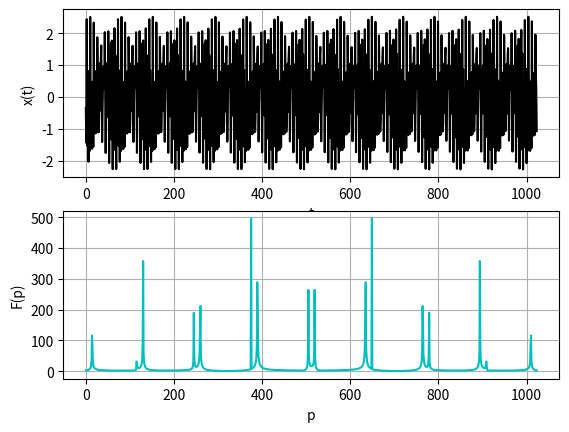

This figure's Python source:
import numpy as np
import matplotlib.pyplot as plt
import random
import time


class Harmonic:
    def __init__(self, frequency, ticks):
        self.amplitude = random.uniform(0.0, 1.0)
        self.phase = random.uniform(0.0, 2*np.pi)
        current_xs = [0 for _ in range(ticks)]
        current_xs = [self.amplitude*np.sin(frequency*t+self.phase) for t in range(ticks)]
        self.xs = current_xs


class Signal:
    def __init__(self, harmonic_amount, ticks, step):
        current_sum = [0 for _ in range(ticks)]
        start = time.time()
        for i in range(1, harmonic_amount+1):
            current_harmonic = Harmonic(step*i, ticks)
            current_sum = [current_sum[t]+current_harmonic.xs[t] for t in range(ticks)]
        self.elapsed_time = time.time() - start
        self.xss = current_sum
        self.ts = [t for t in range(ticks)]


def generate_signal(harmonic_amount, ticks, step):
    return Signal(harmonic_amount, ticks, step)


def calc_mean(signal, ticks):
    # start = time.time()
    mean = sum(signal.xss) / ticks
    # elapsedTime = time.time() - start
    print("Mean = {}".format(mean))
    # print("Elapsed time for mean calculation = {}".format(elapsedTime))
    # print("----------------------------------------------------------")

    return mean


def calc_dispertion(signal, mean, ticks):
    # start = time.time()
    dispertion = sum(((x-mean)*(x-mean)) for x in signal.xss) / (ticks-1)
    # elapsedTime = time.time() - start
    print("Dispertion = {}".format(dispertion))
    # print("Elapsed time for dispertion calculation = {}".format(elapsedTime))
    print('----------------------------------------------------------')


def calc_complexity(num):
    times = []
    for i in range(1, num+1):
        signal = generate_signal(HARMONICS, TICKS*i, STEP)
        start = time.time()
        calc_DFT(signal, TICKS*i)
        elapsed_time = time.time() - start + signal.elapsed_time
        times.append(elapsed_time)
    nums = [TICKS*i for i in range(1, num+1)]

    return times, nums


def calc_DFT(signal, ticks, table=None):
    re = []
    im = []
    for p in range(ticks-1):
        sum_re = 0
        sum_im = 0
        for k in range(ticks-1):
            if (not table):
                arg = 2*np.pi/ticks*p*k
                sum_re += signal.xss[k]*np.cos(arg)
                sum_im += signal.xss[k]*np.sin(arg)
            else:
                w = p * k % ticks
                sum_re += signal.xss[k]*table[w][0]
                sum_im += signal.xss[k]*table[w][1]
        re.append(sum_re)
        im.append(sum_im)
    result = np.sqrt([((re[i]*re[i])+(im[i]*im[i])) for i in range(ticks-1)]), \
            [p for p in range(ticks-1)]

    return result


def generate_table(ticks):
    table_set = []
    for pk in range(ticks):
        arg = 2*np.pi/ticks*pk
        table_set.append((np.cos(arg), np.sin(arg)))

    return table_set


def calc_FFT(signal):
    N = len(signal);
    if (N == 2):
        return list((signal[0] + signal[1], signal[0] - signal[1]))

    even, odd = calc_FFT(signal[0::2]), calc_FFT(signal[1::2])
    w = lambda k: complex(1.0, 0.0) if (k % N == 0) \
        else complex(np.cos(2.0*np.pi*k/N), np.sin(2.0*np.pi*k/N))
    res = [0 for _ in range(N)]
    for i in range(int(N/2)):
        res[i] = even[i] + w(i) * odd[i]
        res[i+int(N/2)] = even[i] - w(i) * odd[i]

    return res


if __name__ == "__main__":
    TICKS = 1024
    HARMONICS = 8
    FREQUENCY = 1200
    STEP = FREQUENCY / HARMONICS


    signal_x = generate_signal(HARMONICS, TICKS, STEP)

    mean_x = calc_mean(signal_x, TICKS)
    calc_dispertion(signal_x, mean_x, TICKS)
    # fourier_x, ps = calc_DFT(signal_x, TICKS)
    # compl_t, compl_n = calc_complexity(1)

    table = generate_table(TICKS)
    fourier_x, ps = calc_DFT(signal_x, TICKS, table)
    fast_fourier_x = [abs(value) for value in calc_FFT(signal_x.xss)]


    plt.subplot(2, 1, 1)
    plt.plot(signal_x.ts, signal_x.xss, 'k')
    plt.xlabel('t')
    plt.ylabel('x(t)')
    plt.grid(True)

    # plt.subplot(3, 1, 2)
    # plt.plot(ps, fourier_x, 'b')
    # plt.xlabel('p')
    # plt.ylabel('F(p)')
    # plt.grid(True)

    plt.subplot(2, 1, 2)
    plt.plot(signal_x.ts, fast_fourier_x, 'c')
    plt.xlabel('p')
    plt.ylabel('F(p)')
    plt.grid(True)

    # plt.subplot(3, 1, 3)
    # plt.plot(compl_n, compl_t, 'c')
    # plt.xlabel('N')
    # plt.ylabel('t')
    # plt.grid(True)


    # plt.savefig('fig.png')
    plt.show()
